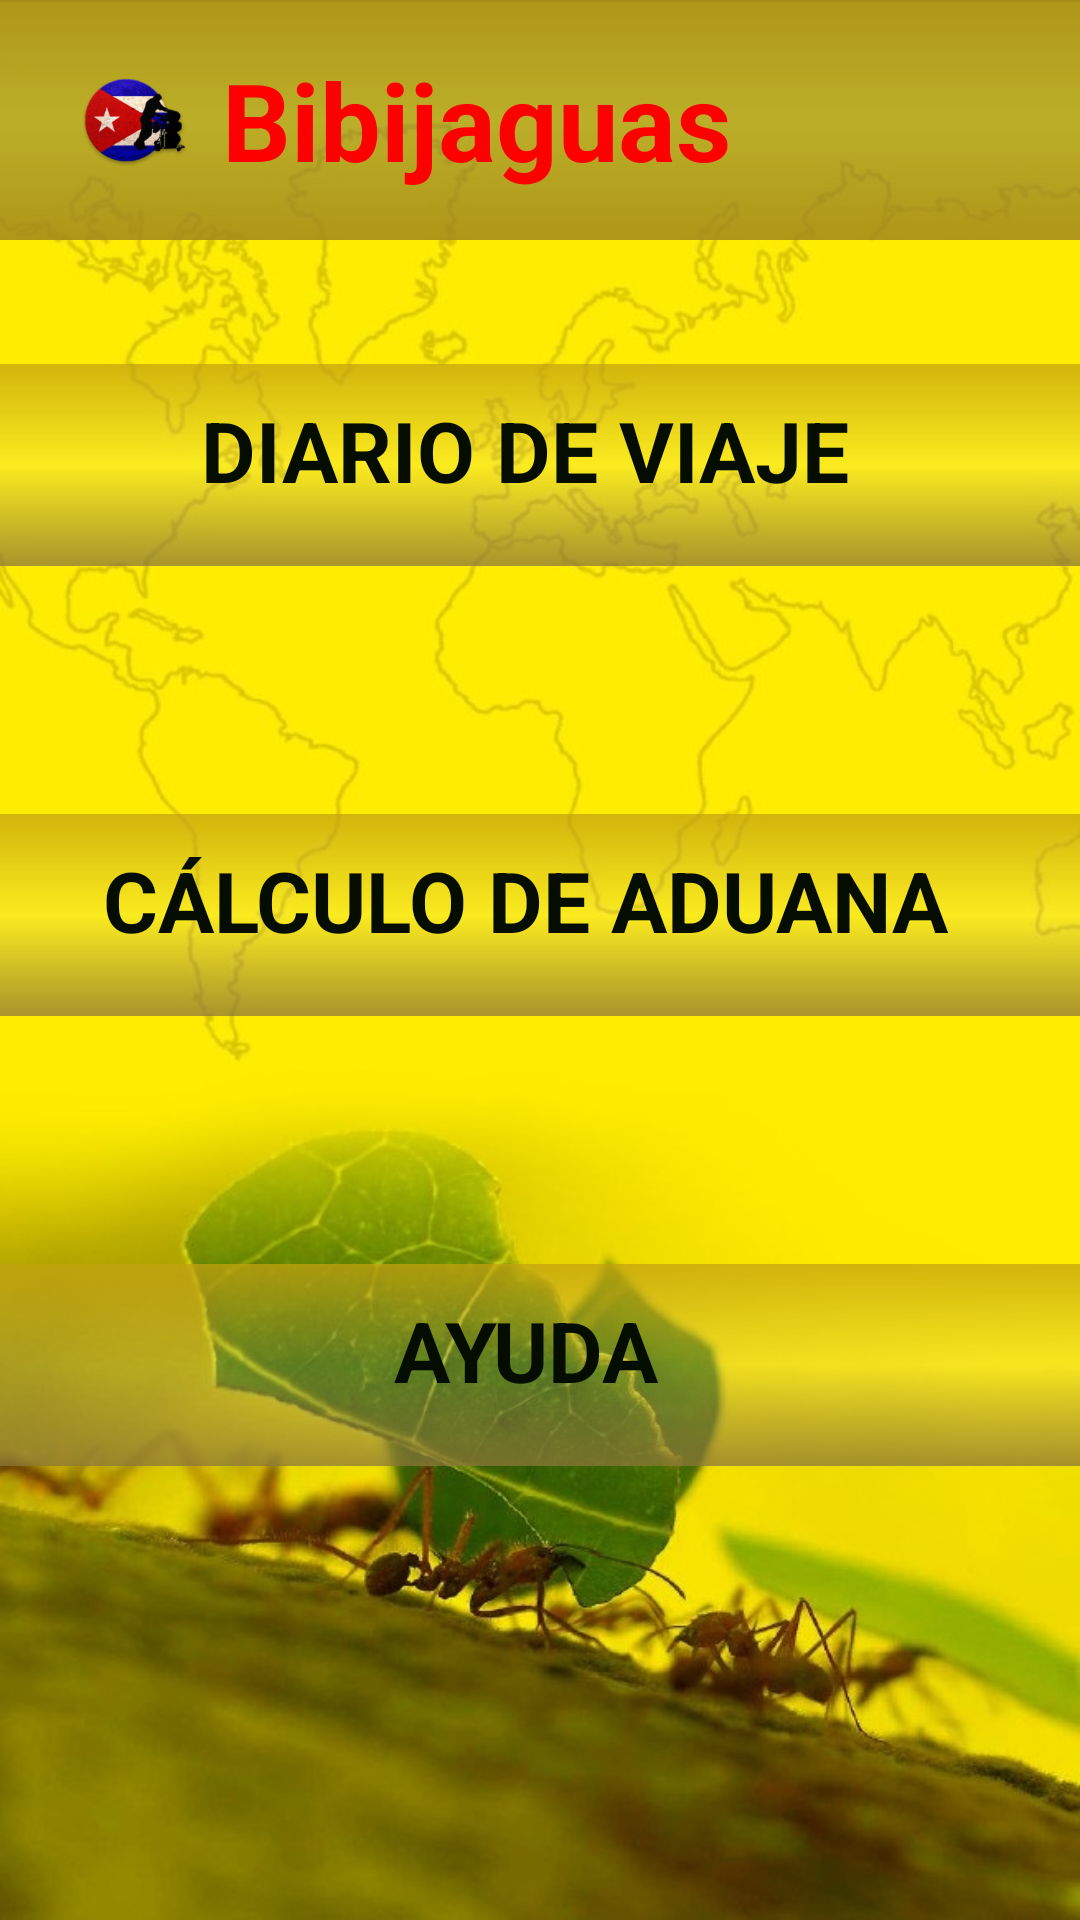

Android layout source for this screen:
<!-- AndroidManifest.xml: application theme AppTheme -->
<!-- res/layout/activity_menu.xml -->
<?xml version="1.0" encoding="utf-8"?>
<RelativeLayout xmlns:android="http://schemas.android.com/apk/res/android"
    xmlns:app="http://schemas.android.com/apk/res-auto"
    xmlns:tools="http://schemas.android.com/tools"
    android:layout_width="match_parent"
    android:layout_height="match_parent"
    android:background="@drawable/fondo"
    tools:context="com.molanco.bibijagua.MenuActivity">

    <RelativeLayout
        android:id="@+id/ltb"
        android:layout_width="match_parent"
        android:layout_height="80.0dip"
        android:layout_alignParentStart="true"
        android:layout_alignParentTop="true"
        android:background="@drawable/color_banner">

        <android.support.v7.widget.Toolbar xmlns:android="http://schemas.android.com/apk/res/android"
            xmlns:app="http://schemas.android.com/apk/res-auto"
            android:id="@+id/toolbar"
            android:layout_width="match_parent"
            android:layout_height="match_parent">

            <RelativeLayout
                android:layout_width="match_parent"
                android:layout_height="wrap_content"
                android:layout_below="@id/ltb"
                android:gravity="center">

                <ImageView
                    android:id="@+id/imglogo"
                    android:layout_width="wrap_content"
                    android:layout_height="match_parent"
                    android:layout_alignParentStart="true"
                    android:layout_alignParentTop="true"

                    android:layout_marginBottom="2dip"

                    android:layout_marginTop="2dip"
                    android:padding="5dp"
                    android:src="@mipmap/ic_launcher"
                    tools:layout_editor_absoluteX="63dp"
                    tools:layout_editor_absoluteY="16dp" />

                <TextView
                    android:id="@+id/tvAppname"
                    android:layout_width="match_parent"
                    android:layout_height="match_parent"

                    android:layout_alignParentEnd="true"
                    android:layout_alignParentTop="true"
                    android:layout_toEndOf="@+id/imglogo"
                    android:gravity="center|start"
                    android:text="@string/app_name"
                    android:textColor="#FF0000"
                    android:textSize="36sp"
                    android:textStyle="bold" />
            </RelativeLayout>
        </android.support.v7.widget.Toolbar>
    </RelativeLayout>

    <ScrollView
        android:layout_width="match_parent"
        android:layout_height="wrap_content"
        android:layout_alignParentStart="true"
        android:layout_below="@+id/ltb">

        <RelativeLayout
            android:layout_width="match_parent"
            android:layout_height="wrap_content"
            android:gravity="center">

            <LinearLayout
                android:id="@+id/layoutDiario"
                android:layout_width="match_parent"
                android:layout_height="wrap_content">

                <RelativeLayout
                    android:layout_width="match_parent"
                    android:layout_height="@dimen/height_imag_pag">

                    <LinearLayout
                        android:layout_width="match_parent"
                        android:layout_height="wrap_content"
                        android:layout_centerInParent="true"
                        android:background="@drawable/titulo">

                        <TextView
                            android:id="@+id/txtVDiario"
                            android:layout_width="match_parent"
                            android:layout_height="match_parent"
                            android:layout_gravity="center"
                            android:gravity="center"
                            android:paddingBottom="20.0dip"
                            android:paddingEnd="30.0dip"
                            android:paddingStart="20.0dip"
                            android:paddingTop="10.0dip"
                            android:text="@string/diario_de_negocio"
                            android:textColor="@color/colorTextMenu"
                            android:textSize="@dimen/text_pre_desp"
                            android:textStyle="bold" />
                    </LinearLayout>
                </RelativeLayout>
            </LinearLayout>

            <LinearLayout
                android:id="@+id/LayoutCalc"
                android:layout_width="match_parent"
                android:layout_height="wrap_content"
                android:layout_below="@+id/layoutDiario">

                <RelativeLayout
                    android:layout_width="match_parent"
                    android:layout_height="@dimen/height_imag_pag">

                    <LinearLayout
                        android:layout_width="match_parent"
                        android:layout_height="wrap_content"
                        android:layout_centerInParent="true"
                        android:background="@drawable/titulo">

                        <TextView
                            android:id="@+id/txtVCalc"
                            android:layout_width="match_parent"
                            android:layout_height="match_parent"
                            android:gravity="center"
                            android:paddingBottom="20.0dip"
                            android:paddingEnd="30.0dip"
                            android:paddingStart="20.0dip"
                            android:paddingTop="10.0dip"
                            android:text="@string/calculo_de_aduana"
                            android:textColor="@color/colorTextMenu"
                            android:textSize="@dimen/text_pre_desp"
                            android:textStyle="bold" />
                    </LinearLayout>
                </RelativeLayout>


            </LinearLayout>

            <LinearLayout xmlns:android="http://schemas.android.com/apk/res/android"
                android:layout_width="match_parent"
                android:layout_height="wrap_content"
                android:layout_below="@+id/LayoutCalc"
                android:visibility="visible">

                <RelativeLayout
                    android:layout_width="match_parent"
                    android:layout_height="@dimen/height_imag_pag">

                    <LinearLayout
                        android:layout_width="match_parent"
                        android:layout_height="wrap_content"
                        android:layout_centerInParent="true"
                        android:background="@drawable/titulo">

                        <TextView
                            android:id="@+id/txtVAyuda"
                            android:layout_width="match_parent"
                            android:layout_height="match_parent"
                            android:gravity="center"
                            android:paddingBottom="20.0dip"
                            android:paddingEnd="30.0dip"
                            android:paddingStart="20.0dip"
                            android:paddingTop="10.0dip"
                            android:text="@string/ayuda"
                            android:textColor="@color/colorTextMenu"
                            android:textSize="@dimen/text_pre_desp"
                            android:textStyle="bold" />
                    </LinearLayout>
                </RelativeLayout>
            </LinearLayout>
        </RelativeLayout>
    </ScrollView>
</RelativeLayout>
<!-- resources referenced by this layout -->
<resources>
  <color name="colorTextMenu">#040d00</color>
  <dimen name="height_imag_pag">150.0dip</dimen>
  <dimen name="text_pre_desp">28.0sp</dimen>
  <string name="app_name" translatable="false">Bibijaguas</string>
  <string name="ayuda">AYUDA</string>
  <string name="calculo_de_aduana">CÁLCULO DE ADUANA</string>
  <string name="diario_de_negocio">DIARIO DE VIAJE</string>
  <color name="colorPrimary">#86712f</color>
  <color name="colorAccent">#e5d8d8</color>
  <style name="Theme.AppCompat.Light" parent="@style/Base.Theme.AppCompat.Light" />
  <style name="Base.Theme.AppCompat.Light" parent="@style/Base.V7.Theme.AppCompat.Light" />
  <dimen name="abc_action_bar_default_height_material">56.0dip</dimen>
  <style name="Widget.AppCompat.ActionMode" parent="@style/Base.Widget.AppCompat.ActionMode" />
  <style name="Theme.AppCompat.Light.Dialog" parent="@style/Base.Theme.AppCompat.Light.Dialog" />
  <dimen name="abc_dialog_padding_material">24.0dip</dimen>
  <style name="Widget.AppCompat.Light.ActionButton" parent="@style/Widget.AppCompat.ActionButton" />
  <style name="Widget.AppCompat.ButtonBar" parent="@style/Base.Widget.AppCompat.ButtonBar" />
  <style name="Widget.AppCompat.Toolbar" parent="@style/Base.Widget.AppCompat.Toolbar" />
  <style name="Widget.AppCompat.Light.PopupMenu" parent="@style/Base.Widget.AppCompat.Light.PopupMenu" />
  <style name="Widget.AppCompat.ImageButton" parent="@style/Base.Widget.AppCompat.ImageButton" />
  <style name="Widget.AppCompat.Light.SearchView" parent="@style/Widget.AppCompat.SearchView" />
  <item name="abc_list_item_padding_horizontal_material" type="dimen">
          @dimen/abc_action_bar_content_inset_material
      </item>
  <style name="Widget.AppCompat.ListPopupWindow" parent="@style/Base.Widget.AppCompat.ListPopupWindow" />
  <style name="TextAppearance.AppCompat.Subhead" parent="@style/Base.TextAppearance.AppCompat.Subhead" />
  <dimen name="abc_panel_menu_list_width">296.0dip</dimen>
  <style name="Theme.AppCompat.CompactMenu" parent="@style/Base.Theme.AppCompat.CompactMenu" />
  <style name="AlertDialog.AppCompat.Light" parent="@style/Base.AlertDialog.AppCompat.Light" />
  <style name="Widget.AppCompat.Button" parent="@style/Base.Widget.AppCompat.Button" />
  <style name="Widget.AppCompat.Button.Small" parent="@style/Base.Widget.AppCompat.Button.Small" />
  <style name="Widget.AppCompat.EditText" parent="@style/Base.Widget.AppCompat.EditText" />
  <style name="Widget.AppCompat.RatingBar" parent="@style/Base.Widget.AppCompat.RatingBar" />
  <style name="Widget.AppCompat.RatingBar.Small" parent="@style/Base.Widget.AppCompat.RatingBar.Small" />
  <style name="Widget.AppCompat.SeekBar" parent="@style/Base.Widget.AppCompat.SeekBar" />
  <style name="Widget.AppCompat.Spinner" parent="@style/Base.Widget.AppCompat.Spinner" />
  <item name="abc_disabled_alpha_material_light" type="dimen">0.26</item>
  <style name="TextAppearance.AppCompat" parent="@style/Base.TextAppearance.AppCompat" />
  <style name="TextAppearance.AppCompat.Inverse" parent="@style/Base.TextAppearance.AppCompat.Inverse" />
  <style name="TextAppearance.AppCompat.Large" parent="@style/Base.TextAppearance.AppCompat.Large" />
  <style name="TextAppearance.AppCompat.Medium" parent="@style/Base.TextAppearance.AppCompat.Medium" />
  <style name="TextAppearance.AppCompat.Small" parent="@style/Base.TextAppearance.AppCompat.Small" />
  <style name="Base.Theme.AppCompat.Light.Dialog" parent="@style/Base.V7.Theme.AppCompat.Light.Dialog" />
  <style name="Widget.AppCompat.ActionButton" parent="@style/Base.Widget.AppCompat.ActionButton" />
  <style name="Base.Widget.AppCompat.Light.PopupMenu" parent="@style/Widget.AppCompat.ListPopupWindow" />
  <style name="Widget.AppCompat.SearchView" parent="@style/Base.Widget.AppCompat.SearchView" />
  <dimen name="abc_action_bar_content_inset_material">16.0dip</dimen>
  <style name="Base.AlertDialog.AppCompat.Light" parent="@style/Base.AlertDialog.AppCompat" />
</resources>
